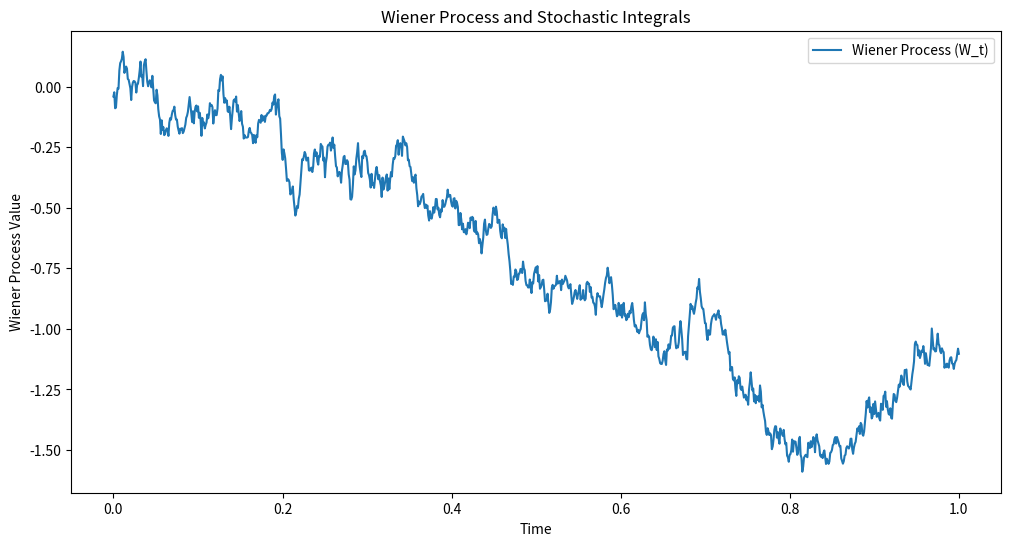
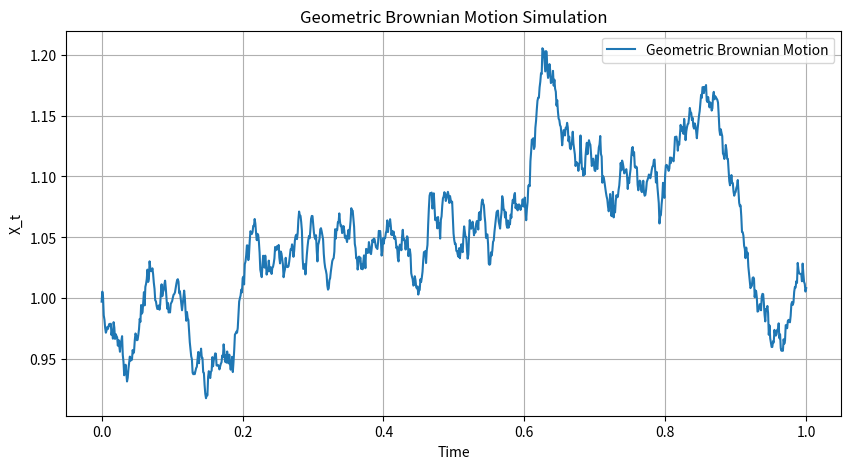
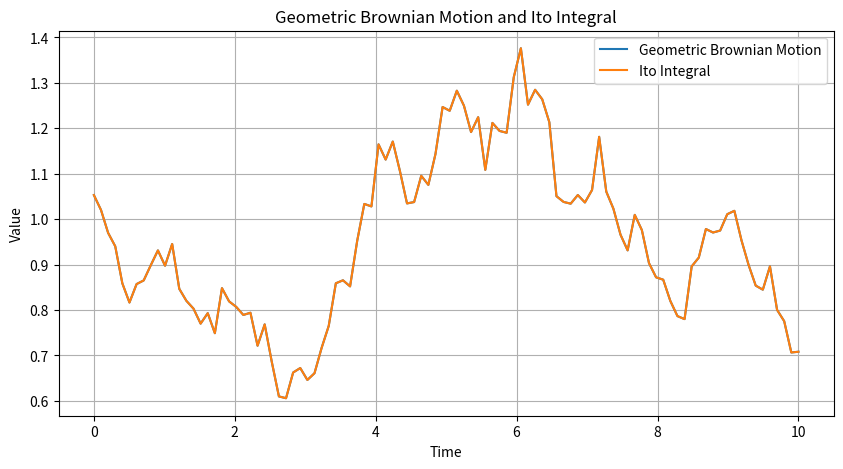
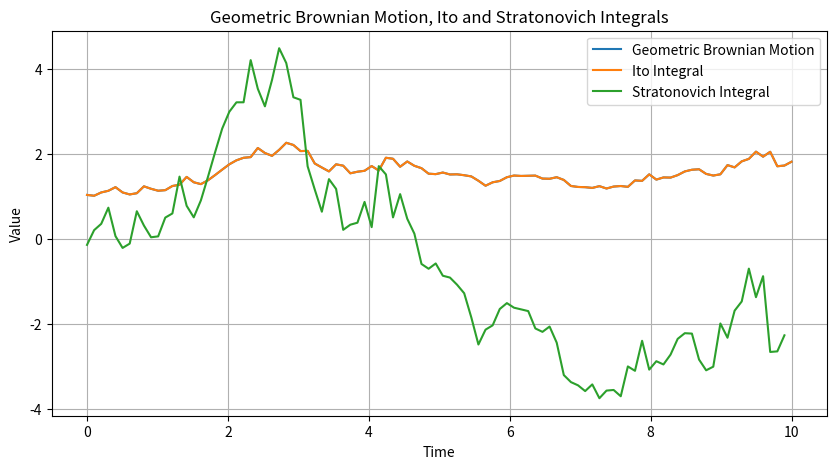
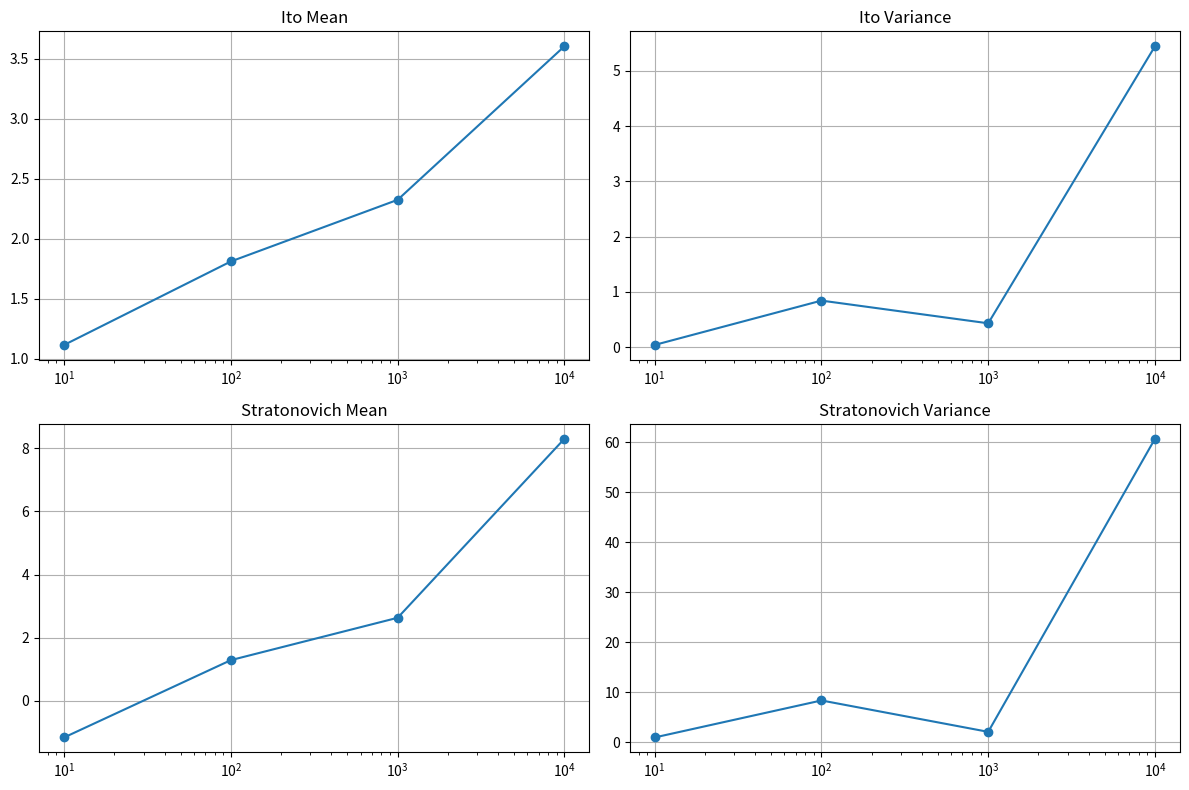
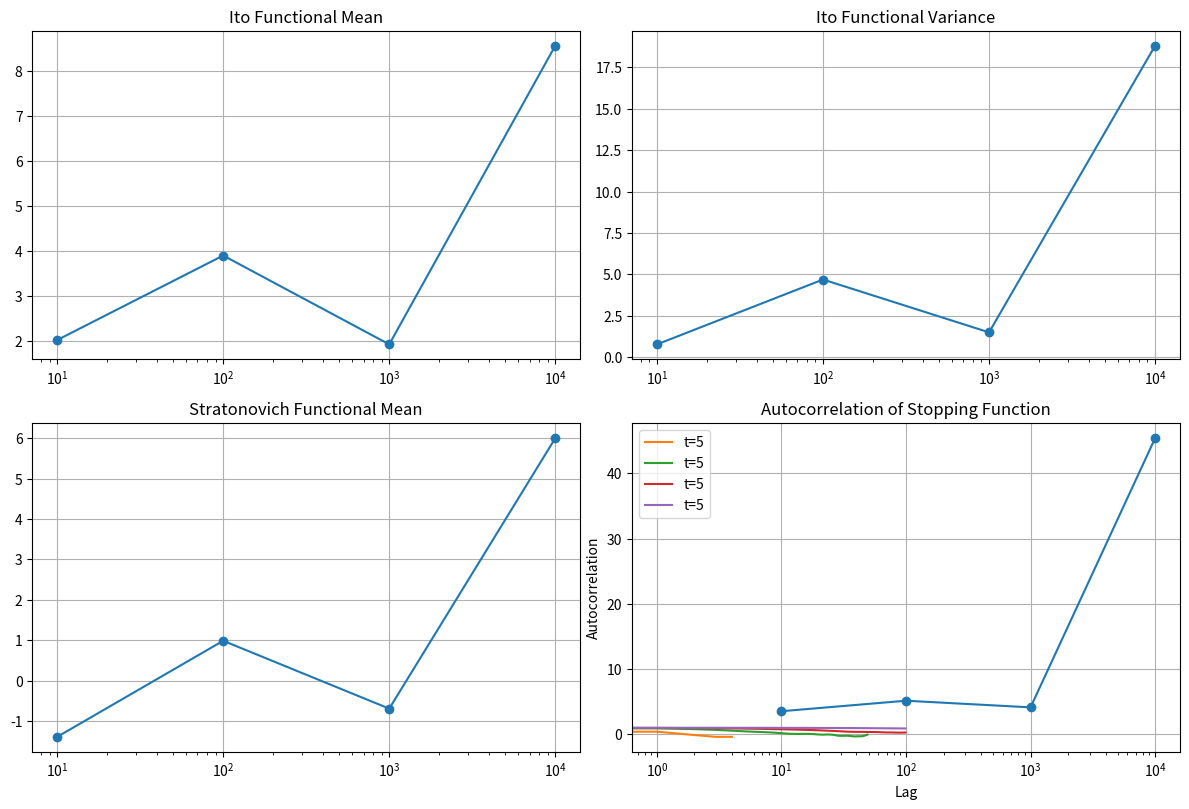

These charts were generated, in order, by the following Python code:
import numpy as np
import matplotlib.pyplot as plt

# Part a:

# Number of time steps and total time
N = 1000
T = 1.0
dt = T / N

# Generate a Wiener process (Brownian motion)
W = np.cumsum(np.sqrt(dt) * np.random.randn(N))

# Function to demonstrate Ito vs Stratonovich
def ito_integral(f, W, dt):
    ito_sum = 0
    for i in range(1, len(W)):
        ito_sum += f(W[i-1]) * (W[i] - W[i-1])
    return ito_sum

def stratonovich_integral(f, W, dt):
    strato_sum = 0
    for i in range(1, len(W)-1):
        strato_sum += 0.5 * (f(W[i-1]) + f(W[i+1])) * (W[i+1] - W[i])
    return strato_sum

# Example function
f = lambda W: W**2  # f(t, W) = W^2

# Compute integrals
ito_result = ito_integral(f, W, dt)
strato_result = stratonovich_integral(f, W, dt)

# Display results
print(f"Ito Integral Result: {ito_result}")
print(f"Stratonovich Integral Result: {strato_result}")

# Plotting the Wiener process and integrals
plt.figure(figsize=(12, 6))
plt.plot(np.linspace(0, T, N), W, label="Wiener Process (W_t)")
plt.title("Wiener Process and Stochastic Integrals")
plt.xlabel("Time")
plt.ylabel("Wiener Process Value")
plt.legend()
plt.savefig("weiner_process.png")


# Part b:

# Parameters
mu = 0.1        # Drift term
sigma = 0.2    # Volatility
T = 1.0        # Total time
N = 1000       # Number of time steps
S0 = 1.0       # Initial value

# Time step size
dt = T / N

# Generate a standard Wiener process (Brownian motion)
W = np.random.randn(N) * np.sqrt(dt)
W = np.cumsum(W)  # Cumulative sum to create the Brownian motion

# Geometric Brownian Motion (GBM) formula
# Xt = S0 * exp((mu - 0.5 * sigma^2) * t + sigma * Wt)
t = np.linspace(0, T, N)
Xt = S0 * np.exp((mu - 0.5 * sigma**2) * t + sigma * W)

# Plotting the trajectory
plt.figure(figsize=(10, 5))
plt.plot(t, Xt, label="Geometric Brownian Motion")
plt.xlabel("Time")
plt.ylabel("X_t")
plt.title("Geometric Brownian Motion Simulation")
plt.legend()
plt.grid(True)
plt.savefig("geometric_brownian_motion.png")

# Part c:

# Parameters
mu = 0.1        # Drift term
sigma = 0.2    # Volatility
T = 10.0       # Total time
N = 100        # Number of time steps
S0 = 1.0       # Initial value

# Time step size
dt = T / N

# Generate a standard Wiener process (Brownian motion)
W = np.random.randn(N) * np.sqrt(dt)
W = np.cumsum(W)  # Cumulative sum to create the Brownian motion

# Geometric Brownian Motion (GBM) formula
# Xt = S0 * exp((mu - 0.5 * sigma^2) * t + sigma * Wt)
t = np.linspace(0, T, N)
Xt = S0 * np.exp((mu - 0.5 * sigma**2) * t + sigma * W)

# Ito Integral Calculation
xI_t = np.cumsum(np.diff(np.insert(Xt, 0, 0)))

# Plotting the trajectory
plt.figure(figsize=(10, 5))
plt.plot(t, Xt, label="Geometric Brownian Motion")
plt.plot(t, xI_t, label="Ito Integral")
plt.xlabel("Time")
plt.ylabel("Value")
plt.title("Geometric Brownian Motion and Ito Integral")
plt.legend()
plt.grid(True)
plt.savefig("ito_integral.png")

# Part d:

# Parameters
mu = 0.1        # Drift term
sigma = 0.2    # Volatility
T = 10.0       # Total time
N = 100        # Number of time steps
S0 = 1.0       # Initial value

# Time step size
dt = T / N

# Generate a standard Wiener process (Brownian motion)
W = np.random.randn(N) * np.sqrt(dt)
W = np.cumsum(W)  # Cumulative sum to create the Brownian motion

# Geometric Brownian Motion (GBM) formula
# Xt = S0 * exp((mu - 0.5 * sigma^2) * t + sigma * Wt)
t = np.linspace(0, T, N)
Xt = S0 * np.exp((mu - 0.5 * sigma**2) * t + sigma * W)

# Ito Integral Calculation
xI_t = np.cumsum(np.diff(np.insert(Xt, 0, 0)))

# Stratonovich Integral Calculation (using midpoint approximation)
dW = np.diff(W)  # Brownian increments
xS_t = np.cumsum(0.5 * (Xt[:-1] + Xt[1:]) * dW)

# Plotting the trajectory
plt.figure(figsize=(10, 5))
plt.plot(t, Xt, label="Geometric Brownian Motion")
plt.plot(t, xI_t, label="Ito Integral")
plt.plot(t[:-1], xS_t, label="Stratonovich Integral")
plt.xlabel("Time")
plt.ylabel("Value")
plt.title("Geometric Brownian Motion, Ito and Stratonovich Integrals")
plt.legend()
plt.grid(True)
plt.savefig("stratonovich_integral.png")

# Part e:

# Parameters
mu = 0.1        # Drift term
sigma = 0.2    # Volatility
T = 10.0       # Total time
N_values = np.logspace(1, 4, num=4, dtype=int)  # Log-spaced N values
S0 = 1.0       # Initial value

# Store mean and variance for each N
ito_means, ito_vars = [], []
strato_means, strato_vars = [], []

for N in N_values:
    dt = T / N

    # Generate a standard Wiener process (Brownian motion)
    W = np.random.randn(N) * np.sqrt(dt)
    W = np.cumsum(W)  # Cumulative sum to create the Brownian motion

    # Time array
    t = np.linspace(0, T, N)

    # Geometric Brownian Motion (GBM) formula
    Xt = S0 * np.exp((mu - 0.5 * sigma**2) * t + sigma * W)

    # Ito Integral Calculation
    xI_t = np.cumsum(np.diff(np.insert(Xt, 0, 0)))

    # Stratonovich Integral Calculation (using midpoint approximation)
    dW = np.diff(W)
    xS_t = np.cumsum(0.5 * (Xt[:-1] + Xt[1:]) * dW)

    # Store statistics
    ito_means.append(np.mean(xI_t))
    ito_vars.append(np.var(xI_t))
    strato_means.append(np.mean(xS_t))
    strato_vars.append(np.var(xS_t))

# Plotting the statistics
plt.figure(figsize=(12, 8))

plt.subplot(2, 2, 1)
plt.plot(N_values, ito_means, marker='o')
plt.xscale("log")
plt.title("Ito Mean")
plt.grid(True)

plt.subplot(2, 2, 2)
plt.plot(N_values, ito_vars, marker='o')
plt.xscale("log")
plt.title("Ito Variance")
plt.grid(True)

plt.subplot(2, 2, 3)
plt.plot(N_values, strato_means, marker='o')
plt.xscale("log")
plt.title("Stratonovich Mean")
plt.grid(True)

plt.subplot(2, 2, 4)
plt.plot(N_values, strato_vars, marker='o')
plt.xscale("log")
plt.title("Stratonovich Variance")
plt.grid(True)

plt.tight_layout()
plt.savefig("integrals_statistics.png")

# Part f:

# Parameters
mu = 0.1        # Drift term
sigma = 0.2    # Volatility
T = 10.0       # Total time
N_values = np.logspace(1, 4, num=4, dtype=int)  # Log-spaced N values
S0 = 1.0       # Initial value

# Store mean and variance for each N
ito_means, ito_vars = [], []
strato_means, strato_vars = [], []

for N in N_values:
    dt = T / N

    # Generate a standard Wiener process (Brownian motion)
    W = np.random.randn(N) * np.sqrt(dt)
    W = np.cumsum(W)  # Cumulative sum to create the Brownian motion

    # Time array
    t = np.linspace(0, T, N)

    # Geometric Brownian Motion (GBM) formula
    Xt = S0 * np.exp((mu - 0.5 * sigma**2) * t + sigma * W)

    # Ito Integral Calculation
    xI_t = np.cumsum(np.diff(np.insert(Xt, 0, 0)))

    # Stratonovich Integral Calculation (using midpoint approximation)
    dW = np.diff(W)
    xS_t = np.cumsum(0.5 * (Xt[:-1] + Xt[1:]) * dW)

    # Functional Dynamics f(X_t) = X_t^2
    f_Xt = Xt**2

    # Ito Stochastic Integral for f(X_t)
    F_I_t = np.cumsum(np.diff(np.insert(f_Xt, 0, 0)))

    # Stratonovich Stochastic Integral for f(X_t)
    F_S_t = np.cumsum(0.5 * (f_Xt[:-1] + f_Xt[1:]) * dW)

    # Store statistics
    ito_means.append(np.mean(F_I_t))
    ito_vars.append(np.var(F_I_t))
    strato_means.append(np.mean(F_S_t))
    strato_vars.append(np.var(F_S_t))

# Plotting the statistics
plt.figure(figsize=(12, 8))

plt.subplot(2, 2, 1)
plt.plot(N_values, ito_means, marker='o')
plt.xscale("log")
plt.title("Ito Functional Mean")
plt.grid(True)

plt.subplot(2, 2, 2)
plt.plot(N_values, ito_vars, marker='o')
plt.xscale("log")
plt.title("Ito Functional Variance")
plt.grid(True)

plt.subplot(2, 2, 3)
plt.plot(N_values, strato_means, marker='o')
plt.xscale("log")
plt.title("Stratonovich Functional Mean")
plt.grid(True)

plt.subplot(2, 2, 4)
plt.plot(N_values, strato_vars, marker='o')
plt.xscale("log")
plt.title("Stratonovich Functional Variance")
plt.grid(True)

plt.tight_layout()
plt.savefig("functional_statistics.png")

# Part g:

# Parameters
mu = 0.1        # Drift term
sigma = 0.2    # Volatility
T = 10.0       # Total time
N_values = np.logspace(1, 4, num=4, dtype=int)  # Log-spaced N values
S0 = 1.0       # Initial value

# Store mean and variance for each N
ito_means, ito_vars = [], []
strato_means, strato_vars = [], []

# Autocorrelation function
def autocorrelation(F, lag):
    n = len(F)
    F_mean = np.mean(F)
    autocorr = np.correlate(F - F_mean, F - F_mean, mode='full') / (np.var(F) * n)
    return autocorr[n - 1:n - 1 + lag]

for N in N_values:
    dt = T / N

    # Generate a standard Wiener process (Brownian motion)
    W = np.random.randn(N) * np.sqrt(dt)
    W = np.cumsum(W)  # Cumulative sum to create the Brownian motion

    # Time array
    t = np.linspace(0, T, N)

    # Geometric Brownian Motion (GBM) formula
    Xt = S0 * np.exp((mu - 0.5 * sigma**2) * t + sigma * W)

    # Functional Dynamics f(X_t) = X_t^2
    f_Xt = Xt**2

    # Ito Stochastic Integral for f(X_t)
    F_I_t = np.cumsum(np.diff(np.insert(f_Xt, 0, 0)))

    # Autocorrelation for different stopping times
    for stop_time in [5, 10, 20, 30]:
        stop_index = int(stop_time * N / T)  # Convert to integer
        if stop_index < len(F_I_t):
            autocorr = autocorrelation(F_I_t[:stop_index], lag=100)
            plt.plot(autocorr, label=f"t={stop_time}")


# Plotting the autocorrelation
plt.title("Autocorrelation of Stopping Function")
plt.xlabel("Lag")
plt.ylabel("Autocorrelation")
plt.legend()
plt.grid(True)
plt.savefig("autocorrelation.png")